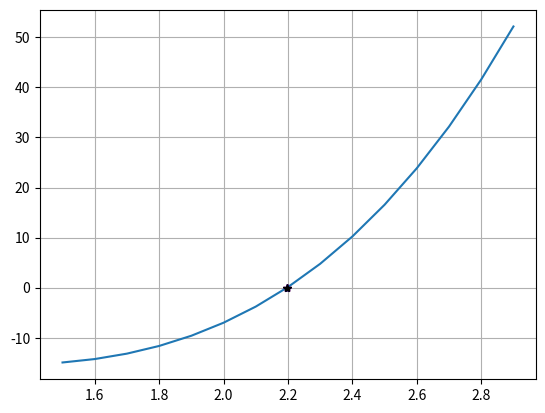
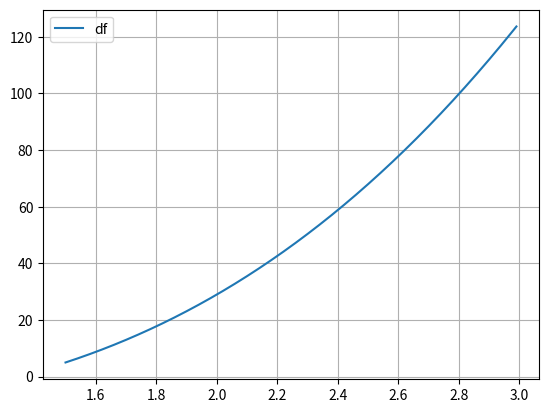

The matplotlib source for these figures, in order:
# -*- coding: utf-8 -*-
"""
Created on Sun Dec 10 20:28:24 2017

[redacted]
"""

import numpy as np
import matplotlib.pyplot as plt


def NewtonRaphson(x0, f, df, tol, N=None):
    i = 1
    p0 = x0
    while (True if N is None else (i < N)):
        p = p0 - f(p0)/df(p0)
        if np.abs(p-p0) < tol:
            break
        i = i + 1
        p0 = p
    return {'p': p, 'iterations': i}


def RegulaFalsi(a, b, f, tol, N=None):
    i = 1
    p0 = a
    p1 = b
    q0 = f(a)
    q1 = f(b)
    while (True if N is None else (i < N)):
        p = p1 - q1 * (p1 - p0)/(q1 - q0)
        if np.abs(p - p1) < tol:
            break
        i = i + 1
        p0 = p1
        q0 = q1
        p1 = p
        q1 = f(p)
    return {'p': p, 'iterations': i}


def Bisection(a, b, f, tol, N=None):
    i = 1
    c_old = 0
    while (True if N is None else (i < N)):
        c = (a + b) / 2
        if np.isclose(f(c), 0) or (i > 1 and (np.abs(c-c_old) < tol)):
            break
        i = i + 1
        if f(a) * f(c) < 0:
            b = c
        else:
            a = c
        c_old = c
    return {'p': c, 'iterations': i}


def f(x):
    return np.power(x, 4) + 2 * np.power(x, 3) - 5 *\
          np.power(x, 2) - 7 * x - 5


def df(x):
    return 4 * np.power(x, 3) + 6 * \
          np.power(x, 2) - 10 * x - 7


x0 = 2
roots = np.zeros(3)

result = NewtonRaphson(x0, f, df, 1e-5)
roots[0] = result['p']
iterations = result['iterations']
print('Newton Raphson Method: Root ', roots[0],
      ' found after ', iterations, ' iterations')

result = RegulaFalsi(1.5, 3, f, 1e-5)
roots[1] = result['p']
iterations = result['iterations']
print('RegulaFalsi Method: Root ', roots[1],
      ' found after ', iterations, ' iterations')

result = Bisection(1.5, 3, f, 1e-5)
roots[2] = result['p']
iterations = result['iterations']
print('Bisection Method: Root ', roots[2],
      ' found after ', iterations, ' iterations')

x = np.arange(1.5, 3, 0.1)
plt.close('all')
plt.figure(1)
plt.plot(x, f(x),
         roots[0], f(roots[0]), '*r',
         roots[1], f(roots[1]), '*b',
         roots[2], f(roots[2]), '*k')
plt.grid()

x = np.arange(1.5, 3, 0.01)
plt.figure(2)
plt.plot(x, df(x), label = 'df')
plt.legend()
plt.grid()
